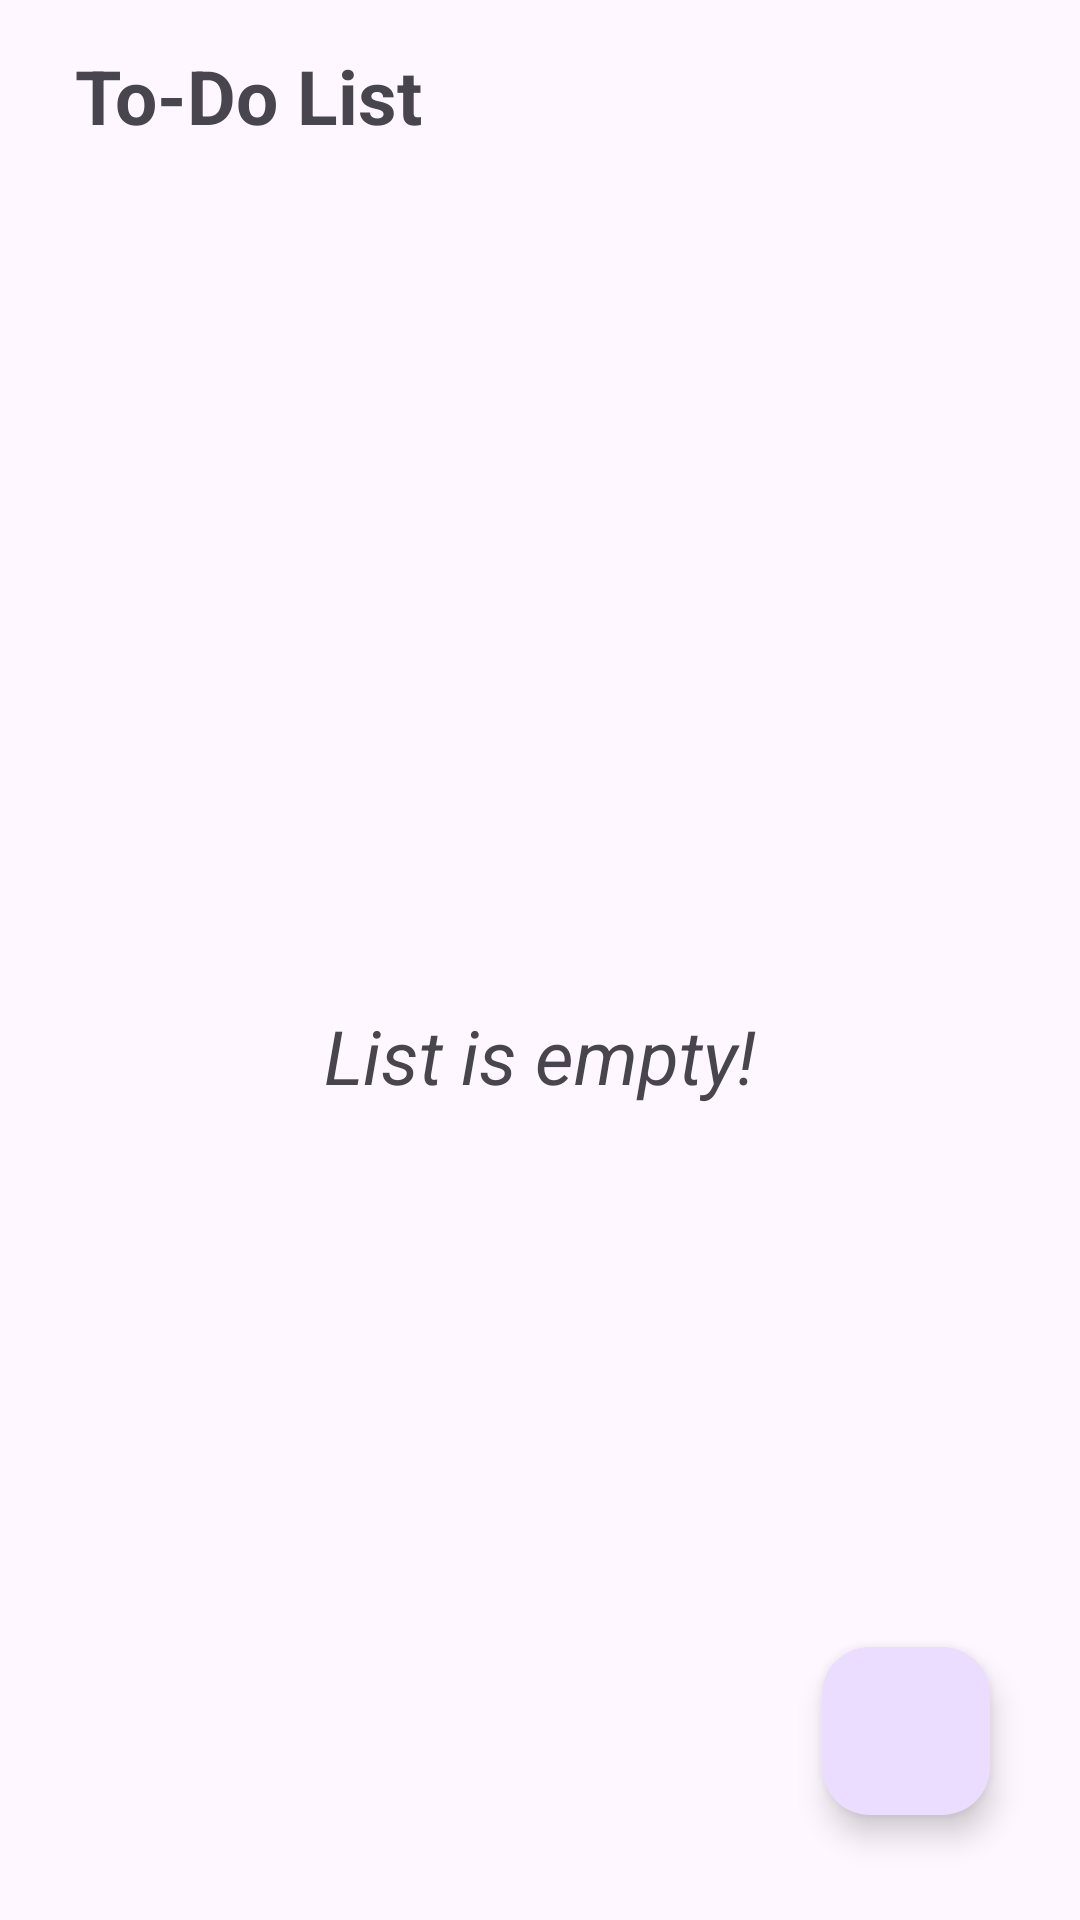

Layout XML and referenced resources for this Android screen:
<!-- AndroidManifest.xml: application theme Theme.KotlinProva -->
<!-- res/layout/activity_main.xml -->
<?xml version="1.0" encoding="utf-8"?>
<RelativeLayout xmlns:android="http://schemas.android.com/apk/res/android"
    xmlns:app="http://schemas.android.com/apk/res-auto"
    xmlns:tools="http://schemas.android.com/tools"
    android:id="@+id/main"
    android:layout_width="match_parent"
    android:layout_height="match_parent"
    tools:context=".MainActivity">

    <TextView
        android:id="@+id/title"
        android:layout_width="match_parent"
        android:layout_height="wrap_content"
        android:paddingVertical="15dp"
        android:paddingHorizontal="25dp"
        android:text="To-Do List"
        android:textSize="25sp"
        android:textStyle="bold" />

    <androidx.recyclerview.widget.RecyclerView
        android:id="@+id/rec_view"
        android:layout_width="match_parent"
        android:layout_height="wrap_content"
        android:paddingVertical="15dp"
        android:paddingHorizontal="20dp"
        android:layout_below="@id/title"
        android:layout_alignParentBottom="true" />

    <TextView
        android:id="@+id/empty_list"
        android:layout_width="match_parent"
        android:layout_height="wrap_content"
        android:paddingVertical="15dp"
        android:paddingHorizontal="20dp"
        android:layout_below="@id/title"
        android:layout_alignParentBottom="true"
        android:text="List is empty!"
        android:textSize="25sp"
        android:textStyle="italic"
        android:gravity="center" />

    <com.google.android.material.floatingactionbutton.FloatingActionButton
        android:id="@+id/add_button"
        android:layout_width="wrap_content"
        android:layout_height="wrap_content"
        android:layout_marginVertical="35dp"
        android:layout_marginHorizontal="30dp"
        android:layout_alignParentEnd="true"
        android:layout_alignParentBottom="true"
        android:src="@drawable/ic_add" />

</RelativeLayout>
<!-- resources referenced by this layout -->
<resources>
  <style name="Theme.KotlinProva" parent="Base.Theme.KotlinProva" />
  <style name="Base.Theme.KotlinProva" parent="Theme.Material3.DayNight.NoActionBar">
          
          
      </style>
</resources>
